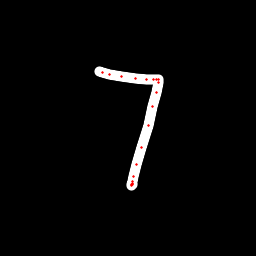

The data file committed next to this chart (first rows):
x, y, hover, eod
99.51, 71.52, 0.0, 0.0
102.3, 72.91, 0.0, 0.0
109.3, 74.89, 0.0, 0.0
121.5, 76.78, 0.0, 0.0
135.8, 78.51, 0.0, 0.0
146.9, 79.74, 0.0, 0.0
153.4, 79.1, 0.0, 0.0
156.7, 79.07, 0.0, 0.0
158.1, 79.37, 0.0, 0.0
158.3, 82.09, 0.0, 0.0
156.5, 92.18, 0.0, 0.0
152.8, 107, 0.0, 0.0
148.2, 125.1, 0.0, 0.0
141.5, 147.4, 0.0, 0.0
136.3, 164.6, 0.0, 0.0
133.1, 176, 0.0, 0.0
132, 181.9, 0.0, 0.0
131.7, 184.3, 0.0, 0.0
131.8, 185.6, 0.0, 0.0
132, 184.9, 0.0, 0.0
132.4, 183.9, 0.0, 1.0
